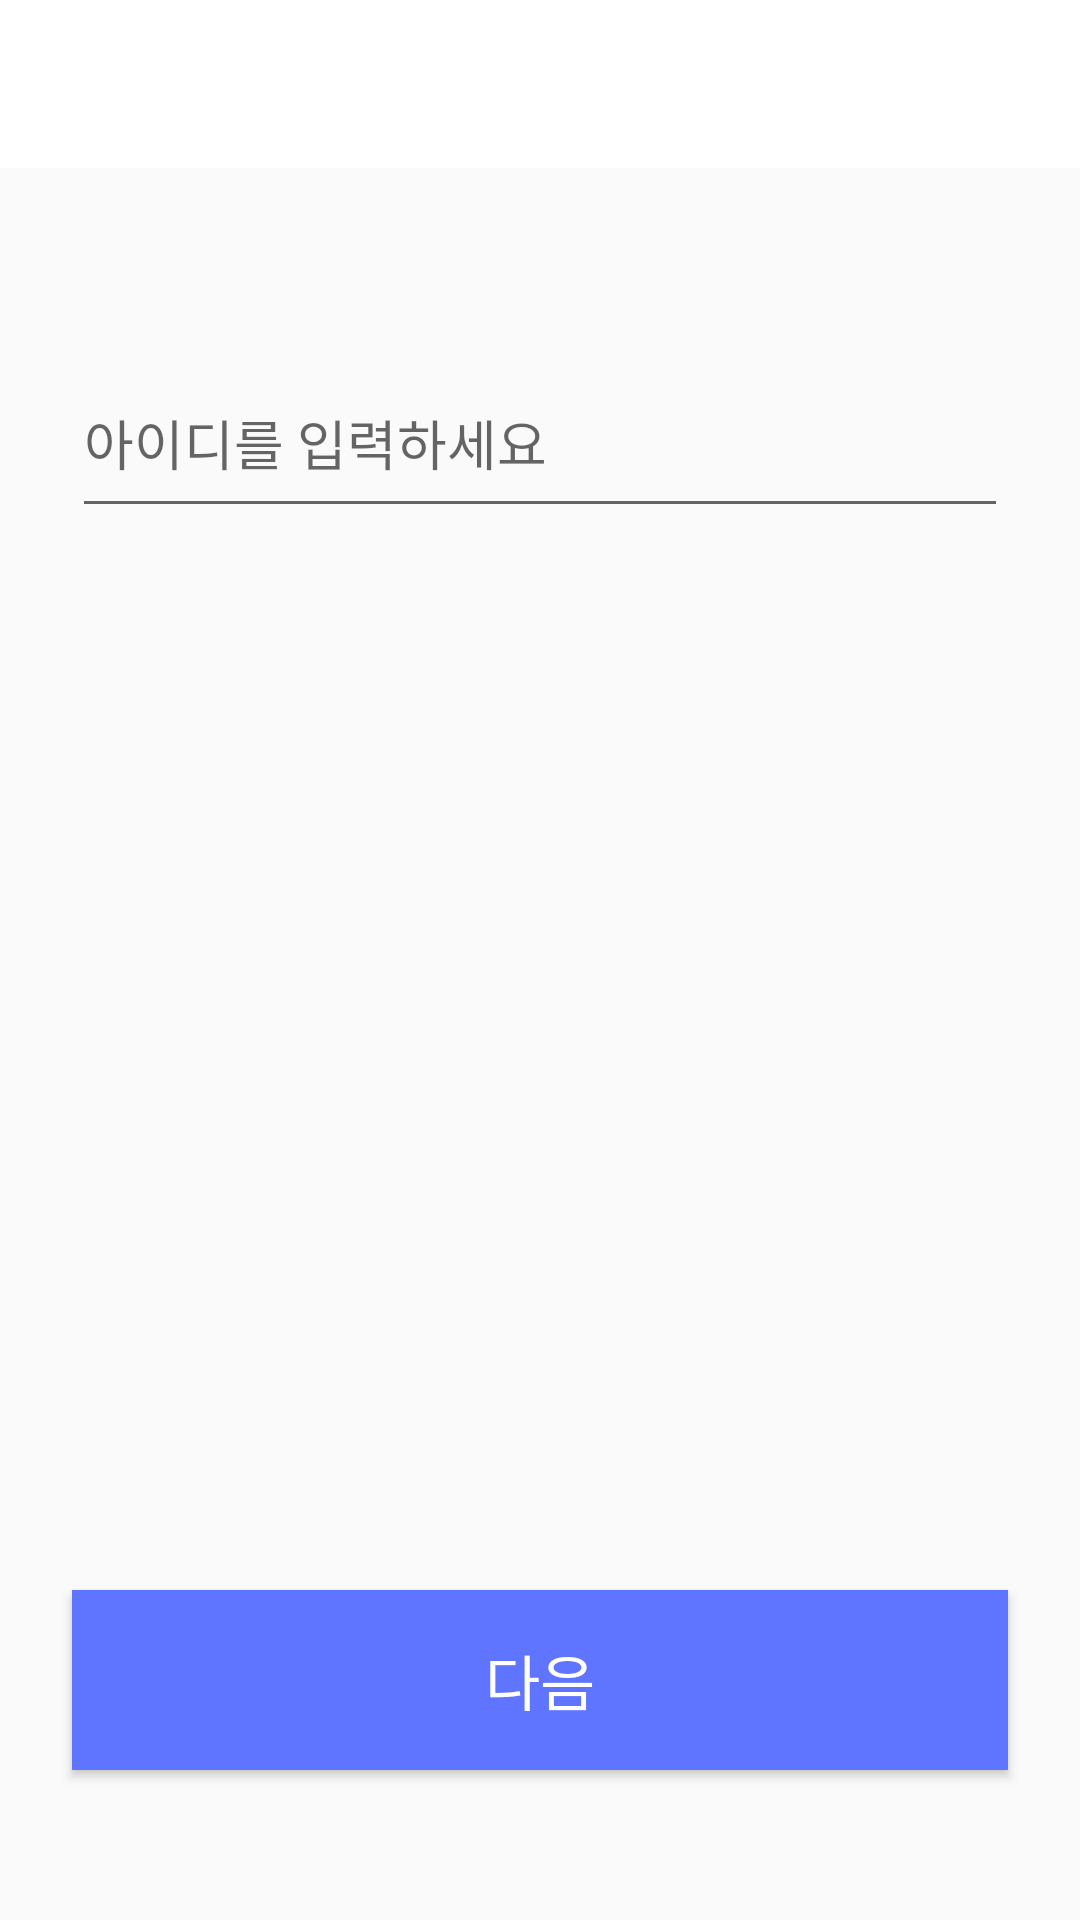

The Android layout XML behind this screen, and the referenced resources:
<!-- AndroidManifest.xml: application theme Theme.BilliardClub -->
<!-- res/layout/activity_sign_up01.xml -->
<?xml version="1.0" encoding="utf-8"?>
<androidx.constraintlayout.widget.ConstraintLayout xmlns:android="http://schemas.android.com/apk/res/android"
    xmlns:app="http://schemas.android.com/apk/res-auto"
    xmlns:tools="http://schemas.android.com/tools"
    android:layout_width="match_parent"
    android:layout_height="match_parent"
    tools:context=".SignUpActivity01">

    <androidx.appcompat.widget.Toolbar
        android:id="@+id/toolbar_signup"
        android:layout_width="0dp"
        android:layout_height="wrap_content"
        android:background="@color/white"
        android:minHeight="?attr/actionBarSize"
        android:theme="?attr/actionBarTheme"
        app:layout_constraintEnd_toEndOf="parent"
        app:layout_constraintStart_toStartOf="parent"
        app:layout_constraintTop_toTopOf="parent" />

    <Button
        android:id="@+id/btnNext"
        android:layout_width="0dp"
        android:layout_height="60dp"
        android:layout_marginStart="24dp"
        android:layout_marginEnd="24dp"
        android:layout_marginBottom="50dp"
        android:background="@color/purple_500"
        android:text="다음"
        android:textColor="@color/white"
        android:textSize="20sp"
        app:layout_constraintBottom_toBottomOf="parent"
        app:layout_constraintEnd_toEndOf="parent"
        app:layout_constraintStart_toStartOf="parent" />

    <EditText
        android:id="@+id/editText"
        android:layout_width="0dp"
        android:layout_height="60dp"
        android:layout_marginStart="24dp"
        android:layout_marginTop="60dp"
        android:layout_marginEnd="24dp"
        android:ems="10"
        android:hint="아이디를 입력하세요"
        android:inputType="textPersonName"
        app:layout_constraintEnd_toEndOf="parent"
        app:layout_constraintStart_toStartOf="parent"
        app:layout_constraintTop_toBottomOf="@+id/toolbar_signup" />
</androidx.constraintlayout.widget.ConstraintLayout>
<!-- resources referenced by this layout -->
<resources>
  <color name="purple_500">#6075FF</color>
  <color name="white">#FFFFFFFF</color>
  <style name="Theme.BilliardClub" parent="Theme.AppCompat.DayNight.NoActionBar">
          
          <item name="colorPrimary">@color/purple_500</item>
          <item name="colorPrimaryVariant">@color/purple_700</item>
          <item name="colorOnPrimary">@color/white</item>
          
          <item name="colorSecondary">@color/teal_200</item>
          <item name="colorSecondaryVariant">@color/teal_700</item>
          <item name="colorOnSecondary">@color/black</item>
          
          <item name="android:statusBarColor" tools:targetApi="l">?attr/colorPrimaryVariant</item>
          
      </style>
  <color name="purple_700">#FF3700B3</color>
  <color name="teal_200">#FF03DAC5</color>
  <color name="teal_700">#FF018786</color>
  <color name="black">#FF000000</color>
</resources>
